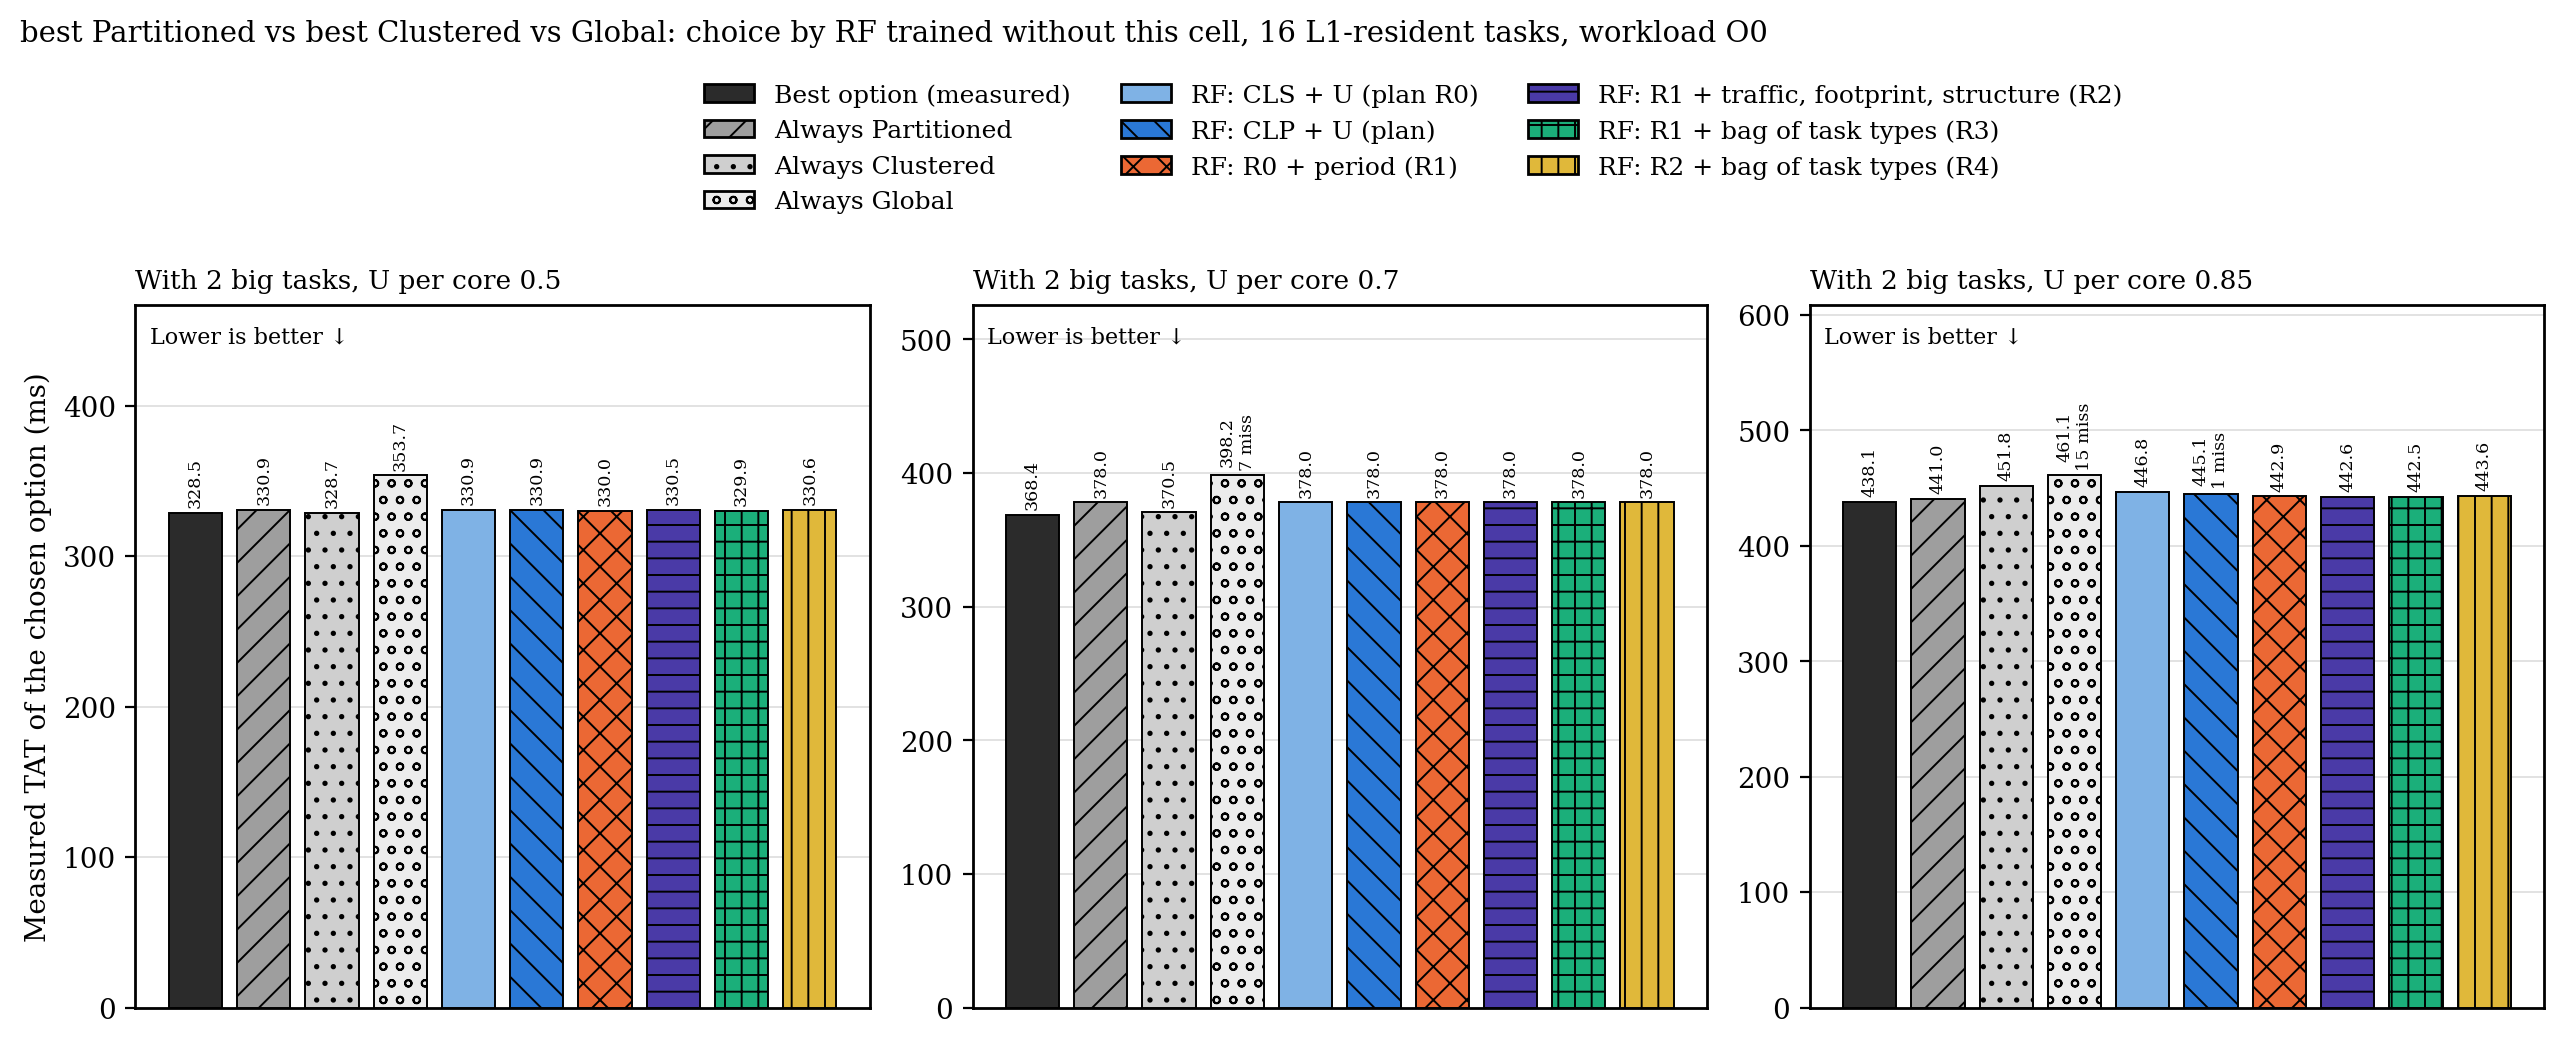

Values plotted in this chart, from the file beside it:
panel, method, sets, mean_tat_ms, infeasible_choices
With 2 big tasks, U per core 0.5, oracle, 20, 328.5, 0.0000
With 2 big tasks, U per core 0.5, always Partitioned, 20, 330.9, 0.0000
With 2 big tasks, U per core 0.5, always Clustered, 20, 328.7, 0.0000
With 2 big tasks, U per core 0.5, always Global, 20, 353.7, 0.0000
With 2 big tasks, U per core 0.5, R0 / classifier, 20, 330.9, 0.0000
With 2 big tasks, U per core 0.5, R0-CLP / classifier, 20, 330.9, 0.0000
With 2 big tasks, U per core 0.5, R1 / classifier, 20, 330, 0.0000
With 2 big tasks, U per core 0.5, R2 / classifier, 20, 330.5, 0.0000
With 2 big tasks, U per core 0.5, R3 / classifier, 20, 329.9, 0.0000
With 2 big tasks, U per core 0.5, R4 / classifier, 20, 330.6, 0.0000
With 2 big tasks, U per core 0.7, oracle, 20, 368.4, 0.0000
With 2 big tasks, U per core 0.7, always Partitioned, 20, 378, 0.0000
With 2 big tasks, U per core 0.7, always Clustered, 20, 370.5, 0.0000
With 2 big tasks, U per core 0.7, always Global, 20, 398.2, 7
With 2 big tasks, U per core 0.7, R0 / classifier, 20, 378, 0.0000
With 2 big tasks, U per core 0.7, R0-CLP / classifier, 20, 378, 0.0000
With 2 big tasks, U per core 0.7, R1 / classifier, 20, 378, 0.0000
With 2 big tasks, U per core 0.7, R2 / classifier, 20, 378, 0.0000
With 2 big tasks, U per core 0.7, R3 / classifier, 20, 378, 0.0000
With 2 big tasks, U per core 0.7, R4 / classifier, 20, 378, 0.0000
With 2 big tasks, U per core 0.85, oracle, 20, 438.1, 0.0000
With 2 big tasks, U per core 0.85, always Partitioned, 20, 441, 0.0000
With 2 big tasks, U per core 0.85, always Clustered, 20, 451.8, 0.0000
With 2 big tasks, U per core 0.85, always Global, 20, 461.1, 15
With 2 big tasks, U per core 0.85, R0 / classifier, 20, 446.8, 0.4000
With 2 big tasks, U per core 0.85, R0-CLP / classifier, 20, 445.1, 0.8000
With 2 big tasks, U per core 0.85, R1 / classifier, 20, 442.9, 0.0000
With 2 big tasks, U per core 0.85, R2 / classifier, 20, 442.6, 0.0000
With 2 big tasks, U per core 0.85, R3 / classifier, 20, 442.5, 0.0000
With 2 big tasks, U per core 0.85, R4 / classifier, 20, 443.6, 0.0000
